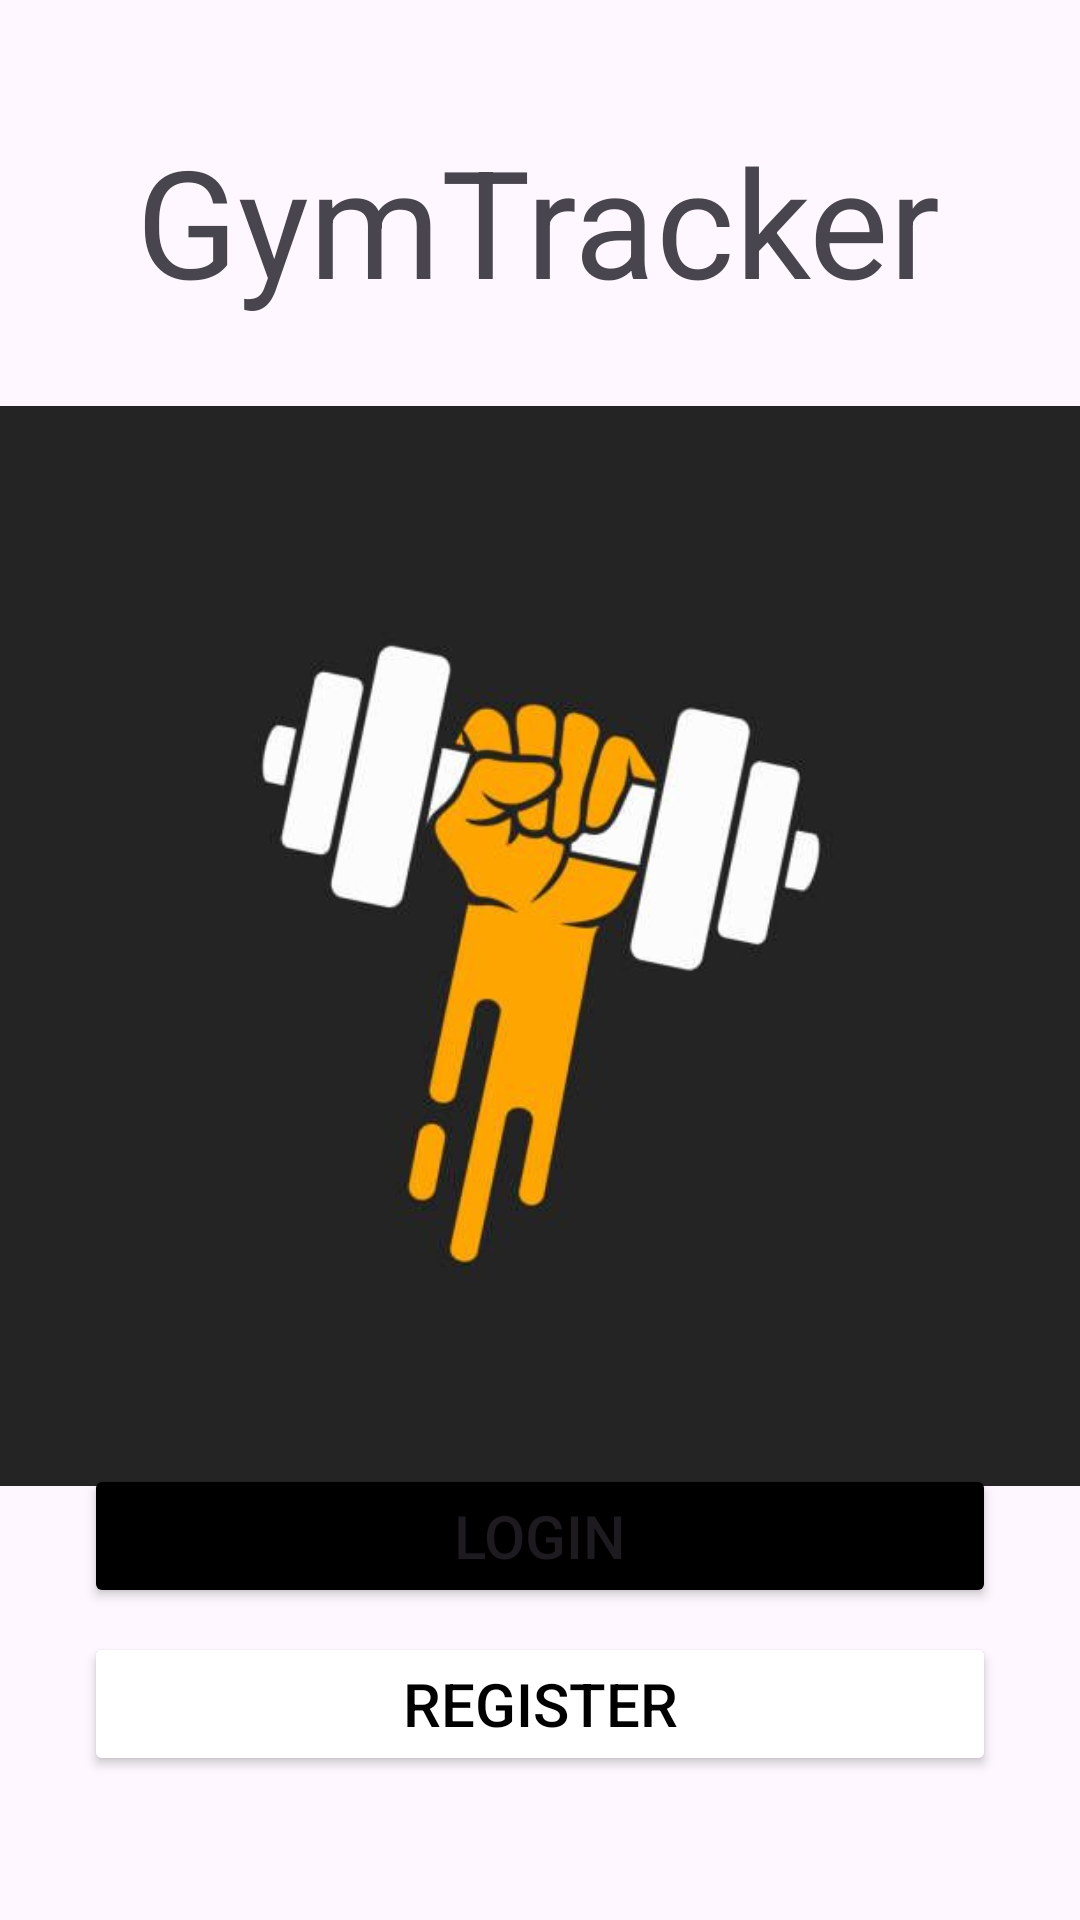

Produce the Android XML layout that renders to this screen, including the resource entries it uses.
<!-- AndroidManifest.xml: application theme Theme.GymTracker -->
<!-- res/layout/activity_title_screen.xml -->
<?xml version="1.0" encoding="utf-8"?>
<androidx.constraintlayout.widget.ConstraintLayout xmlns:android="http://schemas.android.com/apk/res/android"
    xmlns:app="http://schemas.android.com/apk/res-auto"
    xmlns:tools="http://schemas.android.com/tools"
    android:layout_width="match_parent"
    android:layout_height="match_parent"
    tools:context=".TitleScreen">

    <TextView
        android:id="@+id/tvTitle"
        android:layout_width="wrap_content"
        android:layout_height="wrap_content"
        android:layout_marginTop="40dp"
        android:fontFamily="sans-serif"
        android:text="GymTracker"
        android:textSize="50sp"
        app:layout_constraintEnd_toEndOf="parent"
        app:layout_constraintHorizontal_bias="0.496"
        app:layout_constraintStart_toStartOf="parent"
        app:layout_constraintTop_toTopOf="parent" />

    <ImageView
        android:id="@+id/ivLogo"
        android:layout_width="match_parent"
        android:layout_height="wrap_content"
        app:layout_constraintBottom_toBottomOf="parent"
        app:layout_constraintEnd_toEndOf="parent"
        app:layout_constraintHorizontal_bias="0.0"
        app:layout_constraintStart_toStartOf="parent"
        app:layout_constraintTop_toTopOf="parent"
        app:layout_constraintVertical_bias="0.336"
        app:srcCompat="@drawable/logo" />

    <Button
        android:id="@+id/btnLogin"
        android:layout_width="match_parent"
        android:layout_height="wrap_content"
        android:layout_marginStart="28dp"
        android:layout_marginEnd="28dp"
        android:layout_marginBottom="104dp"
        android:backgroundTint="@color/black"
        android:text="@string/login"
        android:textSize="20sp"
        app:cornerRadius="10dp"
        app:layout_constraintBottom_toBottomOf="parent"
        app:layout_constraintEnd_toEndOf="parent"
        app:layout_constraintStart_toStartOf="parent" />

    <Button
        android:id="@+id/btnRegister"
        android:layout_width="match_parent"
        android:layout_height="wrap_content"
        android:layout_marginStart="28dp"
        android:layout_marginEnd="28dp"
        android:layout_marginBottom="40dp"
        android:backgroundTint="@color/white"
        android:outlineProvider="background"
        android:text="@string/register"
        android:textColor="@color/black"
        android:textSize="20sp"
        app:cornerRadius="10dp"
        app:layout_constraintBottom_toBottomOf="parent"
        app:layout_constraintEnd_toEndOf="parent"
        app:layout_constraintStart_toStartOf="parent"
        app:layout_constraintTop_toBottomOf="@+id/btnLogin"
        app:strokeColor="#000000"
        app:strokeWidth="@dimen/cardview_default_radius" />


</androidx.constraintlayout.widget.ConstraintLayout>
<!-- resources referenced by this layout -->
<resources>
  <color name="black">#FF000000</color>
  <color name="white">#FFFFFFFF</color>
  <!-- drawable logo: jpg bitmap (drawable, 14139 bytes) -->
  <string name="login">Login</string>
  <string name="register">Register</string>
  <style name="Theme.GymTracker" parent="Base.Theme.GymTracker" />
  <style name="Base.Theme.GymTracker" parent="Theme.Material3.DayNight.NoActionBar">
          
          
          <item name="colorPrimary">@color/black</item>
      </style>
</resources>
